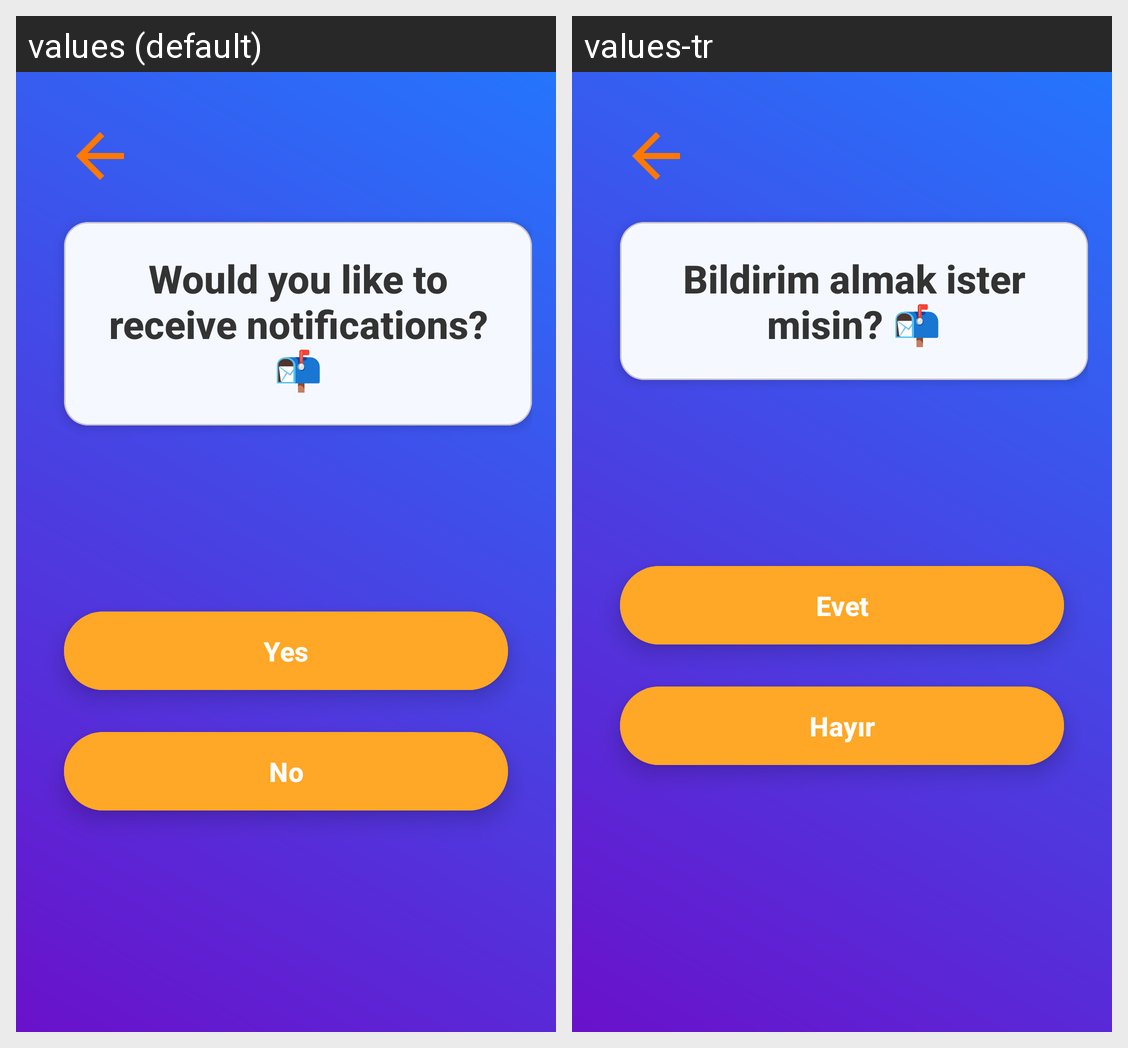

This grid shows one Android layout under two languages. Give, for every string resource on the screen, its name, the default text and each shown locale's text.
Android screen res/layout/fragment_register_detail6.xml rendered under 2 locales, left to right: values (default), values-tr. Device: Nexus 5 (rendered at 1080×1920; each locale shown at half size, 540×960, under a caption strip naming it); theme Theme.Translateify.
Strings drawn on this screen, with the default value and each locale's value (text and hints the layout hard-codes, and strings that could not be matched under every locale, appear in the picture but are not listed):

notification_prompt
  values: Would you like to receive notifications? 📬
  values-tr: Bildirim almak ister misin? 📬

yes
  values: Yes
  values-tr: Evet

no
  values: No
  values-tr: Hayır
